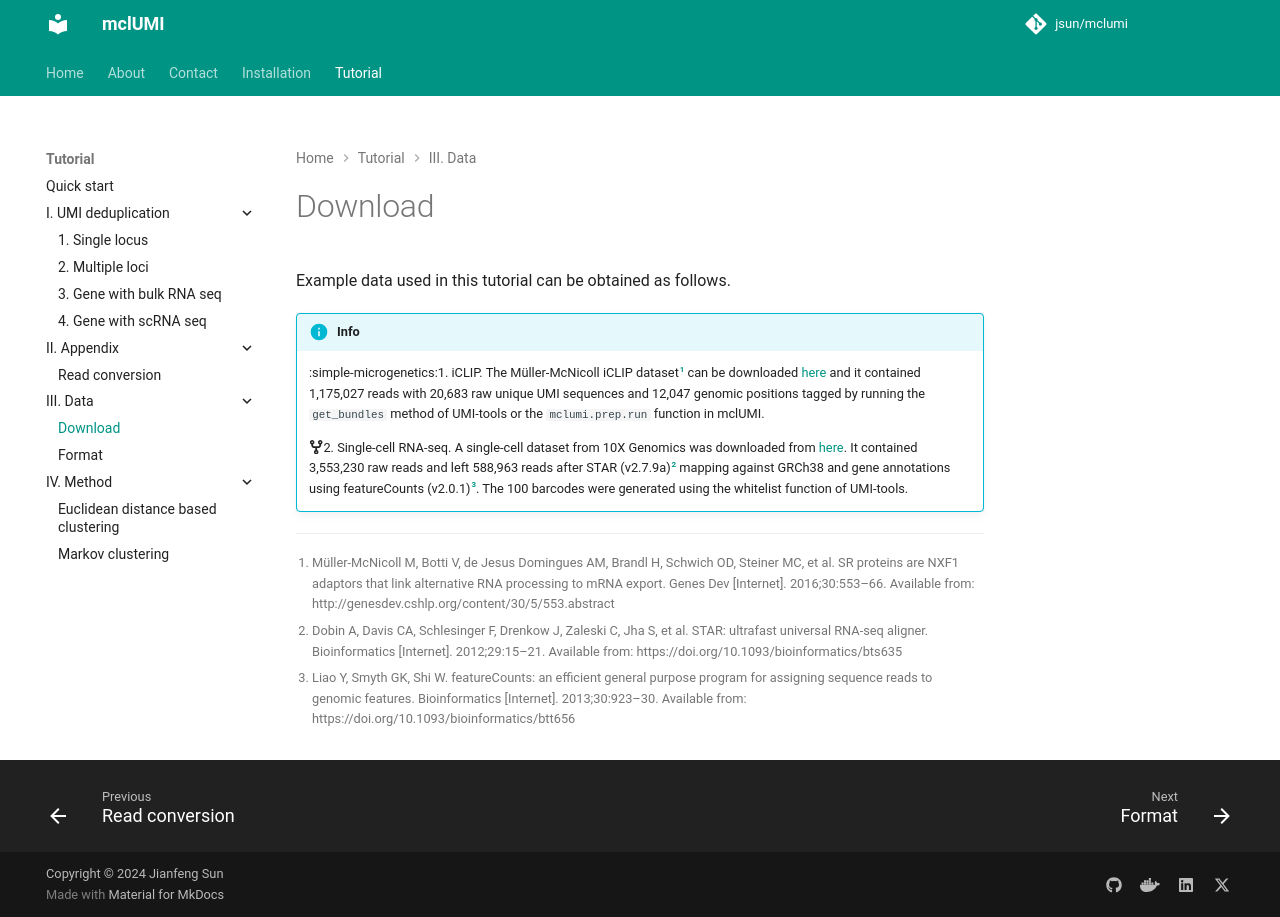

repository: 2003100127/mclumi · page: tutorial/III.-Data/Download/index.html · generator: mkdocs

Example data used in this tutorial can be obtained as follows.

!!! info

    :simple-microgenetics:1. iCLIP. The Müller-McNicoll iCLIP dataset[^1] can be downloaded [here](https://github.com/cribbslab/mclumi/releases/download/v0.0.1/example_bundle.bam) and it contained 1,175,027 reads with 20,683 raw unique UMI sequences and 12,047 genomic positions tagged by running the `get_bundles` method of UMI-tools or the `mclumi.prep.run` function in mclUMI.

    :fontawesome-solid-code-fork:2. Single-cell RNA-seq. A single-cell dataset from 10X Genomics was downloaded from [here](http://cf.10xgenomics.com/samples/cell-exp/1.3.0/hgmm_100/hgmm_100_fastqs.tar). It contained 3,553,230 raw reads and left 588,963 reads after STAR (v2.7.9a)[^2] mapping against GRCh38 and gene annotations using featureCounts (v2.0.1)[^3]. The 100 barcodes were generated using the whitelist function of UMI-tools.

[^1]: Müller-McNicoll M, Botti V, de Jesus Domingues AM, Brandl H, Schwich OD, Steiner MC, et al. SR proteins are NXF1 adaptors that link alternative RNA processing to mRNA export. Genes Dev [Internet]. 2016;30:553–66. Available from: http://genesdev.cshlp.org/content/30/5/553.abstract

[^2]: Dobin A, Davis CA, Schlesinger F, Drenkow J, Zaleski C, Jha S, et al. STAR: ultrafast universal RNA-seq aligner. Bioinformatics [Internet]. 2012;29:15–21. Available from: https://doi.org/10.1093/bioinformatics/bts635 

[^3]: Liao Y, Smyth GK, Shi W. featureCounts: an efficient general purpose program for assigning sequence reads to genomic features. Bioinformatics [Internet]. 2013;30:923–30. Available from: https://doi.org/10.1093/bioinformatics/btt656
